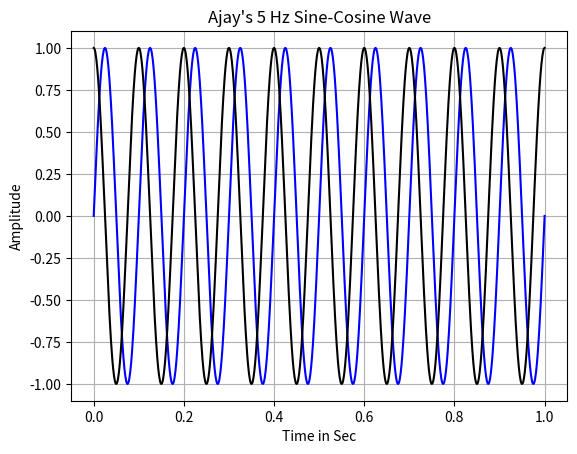

Here is the Python script that generated this plot:
import numpy as np
import matplotlib.pyplot as plt
t = np.linspace(0, 1, 1000)
x_sin = np.sin(2*np.pi*10*t)
plt.plot(t, x_sin, color='blue')
plt.title("Ajay's 5 Hz Sine-Cosine Wave")
plt.xlabel("Time in Sec")
plt.ylabel("Amplitude")
plt.grid(True)
x_cos = np.cos(2 * np.pi * 10 * t)
plt.plot(t, x_cos, color='black')
plt.show()

